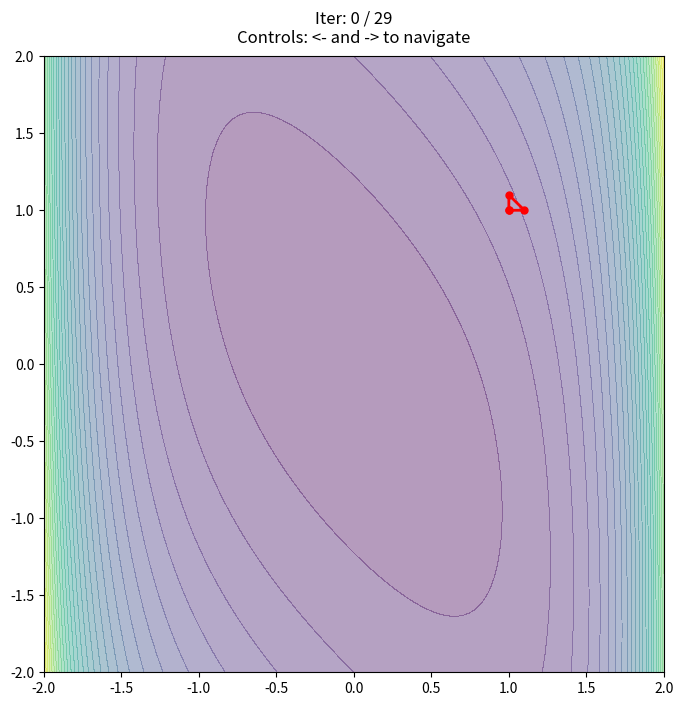

This chart was generated by the following Python code:
from matplotlib import pyplot as plt
import numpy as np


def two_vars_function(x: np.array):
    x1, x2 = x

    return np.exp(x1**2) + (x1 + x2) ** 2


class NelderMead2D:
    def __init__(self, func, start_point=[1.0, 1.0], step=0.1):
        self.func = func

        # Initial simplex
        self.simplex = np.array(
            [
                np.array(start_point),
                start_point + np.array([step, 0]),
                start_point + np.array([0, step]),
            ]
        )
        self.simplex_snapshots = [self.simplex.copy()]

    def calculate(self, max_iter=100) -> list:
        alpha, gamma, rho, sigma = 1.0, 2.0, 0.5, 0.5
        iterations = 0

        for _ in range(max_iter):
            # Sorting
            func_vals = np.array([self.func(point) for point in self.simplex])
            ordered_p_ids = np.argsort(func_vals)

            # Fancy indexing, simplex now contains point by descending f-vals
            self.simplex = self.simplex[ordered_p_ids]
            func_vals = func_vals[ordered_p_ids]

            best_p, mid_p, worst_p = self.simplex[0], self.simplex[1], self.simplex[2]
            f_best, f_mid, f_worst = func_vals[0], func_vals[1], func_vals[2]

            centroid = (best_p + mid_p) / 2.0

            # Reflect worst point in centroid's direction
            reflected_p = centroid + alpha * (centroid - worst_p)
            f_reflected = self.func(reflected_p)

            # Expand by gamma length in reflected direction, if extended is the new best
            if f_reflected < f_best:
                expanded_p = centroid + gamma * (reflected_p - centroid)
                f_expanded = self.func(expanded_p)

                # Keep reflected, if expansion is lost-cause
                self.simplex[2] = (
                    expanded_p if f_expanded < f_reflected else reflected_p
                )

            elif f_reflected < f_mid:
                self.simplex[2] = reflected_p

            else:
                # Contract in the best direction, if reflected point is worse than mid and best
                contracted_p = centroid + rho * (
                    (reflected_p if f_reflected < f_worst else worst_p) - centroid
                )
                f_contracted = self.func(contracted_p)

                if f_contracted < f_worst:
                    self.simplex[2] = contracted_p

                # Shrink if contracted point is the new worst
                else:
                    for i in range(1, len(self.simplex)):
                        self.simplex[i] = best_p + sigma * (self.simplex[i] - best_p)

            iterations += 1
            self.simplex_snapshots.append(self.simplex.copy())

            # Convergence by standard deviation
            if np.std(func_vals) < 1e-6:
                print(
                    f"Function minimum: {self.func(self.simplex[0])}. Simplex points {self.simplex}. Iterations: {iterations}"
                )
                break

        return self.simplex_snapshots


def visualize_nelder_mead(func, snapshots):
    fig, ax = plt.subplots(figsize=(8, 8))

    x = np.linspace(-2, 2, 100)
    y = np.linspace(-2, 2, 100)
    X, Y = np.meshgrid(x, y)
    Z = np.array([[func(np.array([xi, yi])) for xi in x] for yi in y])
    ax.contourf(X, Y, Z, levels=30, cmap="viridis", alpha=0.4)

    # Main simplex
    (line,) = ax.plot([], [], "r-o", lw=2, markersize=5, zorder=10)
    ghosts = {}

    state = {"step": 0}

    def update():
        step = state["step"]

        pts = snapshots[step]
        closed_pts = np.vstack([pts, pts[0]])
        line.set_data(closed_pts[:, 0], closed_pts[:, 1])

        for g in ghosts.values():
            g.set_visible(False)

        for i in range(step):
            if i not in ghosts:
                prev_pts = snapshots[i]
                c_prev = np.vstack([prev_pts, prev_pts[0]])
                (g_line,) = ax.plot(
                    c_prev[:, 0], c_prev[:, 1], "k--", lw=1, alpha=0.1, zorder=1
                )
                ghosts[i] = g_line
            else:
                ghosts[i].set_visible(True)

        new_title = (
            f"Iter: {step} / {len(snapshots)-1}\n" f"Controls: <- and -> to navigate"
        )
        ax.set_title(new_title, fontsize=12, pad=10)
        fig.canvas.draw_idle()

    def on_key(event):
        if event.key == "right":
            state["step"] = min(state["step"] + 1, len(snapshots) - 1)
        elif event.key == "left":
            state["step"] = max(state["step"] - 1, 0)
        update()

    fig.canvas.mpl_connect("key_press_event", on_key)
    update()
    plt.show()


nm2d = NelderMead2D(func=two_vars_function)
snaps = nm2d.calculate(max_iter=100)
visualize_nelder_mead(two_vars_function, snaps)
